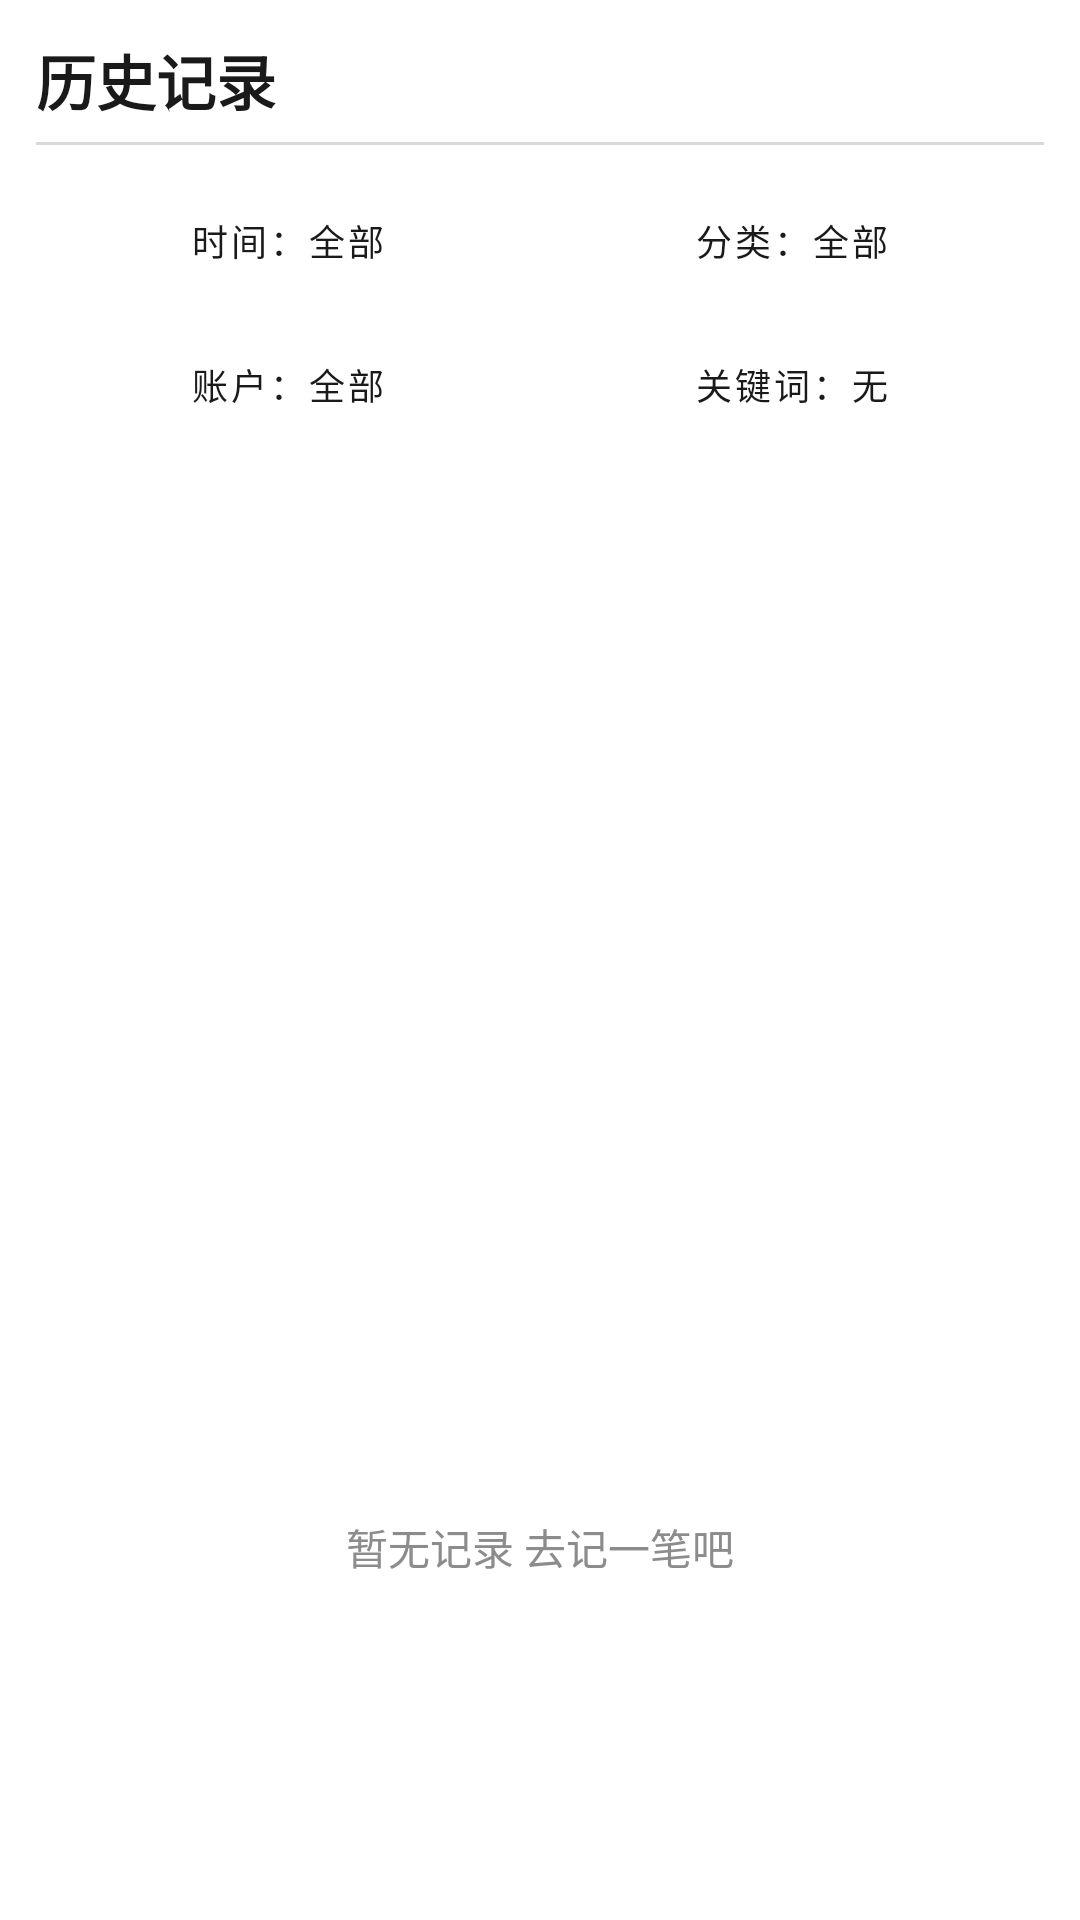

This screen was rendered from an Android layout file. Write that file and the resources it references.
<!-- AndroidManifest.xml: application theme Theme.PersonalAccounting -->
<!-- res/layout/fragment_history.xml -->
<?xml version="1.0" encoding="utf-8"?>
<LinearLayout xmlns:android="http://schemas.android.com/apk/res/android"
    xmlns:app="http://schemas.android.com/apk/res-auto"
    android:layout_width="match_parent"
    android:layout_height="match_parent"
    android:orientation="vertical"
    android:padding="12dp">

    <TextView
        android:layout_width="wrap_content"
        android:layout_height="wrap_content"
        android:text="历史记录"
        android:textSize="20sp"
        android:textStyle="bold"
        android:textColor="@color/text_primary" />

    <View
        android:layout_width="match_parent"
        android:layout_height="1dp"
        android:layout_marginTop="6dp"
        android:background="@color/hairline" />

    
    <LinearLayout
        android:layout_width="match_parent"
        android:layout_height="wrap_content"
        android:layout_marginTop="8dp"
        android:orientation="horizontal">

        <Button
            style="@style/Widget.MaterialComponents.Button.OutlinedButton"
            android:id="@+id/history_filter_date"
            android:layout_width="0dp"
            android:layout_height="wrap_content"
            android:layout_weight="1"
            android:text="时间：全部"
            android:textSize="12sp"
            android:textColor="@color/text_primary"
            app:cornerRadius="0dp"
            app:strokeColor="@color/accent" />

        <Button
            style="@style/Widget.MaterialComponents.Button.OutlinedButton"
            android:id="@+id/history_filter_category"
            android:layout_width="0dp"
            android:layout_height="wrap_content"
            android:layout_weight="1"
            android:text="分类：全部"
            android:textSize="12sp"
            android:textColor="@color/text_primary"
            app:cornerRadius="0dp"
            app:strokeColor="@color/accent" />
    </LinearLayout>

    <LinearLayout
        android:layout_width="match_parent"
        android:layout_height="wrap_content"
        android:orientation="horizontal">

        <Button
            style="@style/Widget.MaterialComponents.Button.OutlinedButton"
            android:id="@+id/history_filter_account"
            android:layout_width="0dp"
            android:layout_height="wrap_content"
            android:layout_weight="1"
            android:text="账户：全部"
            android:textSize="12sp"
            android:textColor="@color/text_primary"
            app:cornerRadius="0dp"
            app:strokeColor="@color/accent" />

        <Button
            style="@style/Widget.MaterialComponents.Button.OutlinedButton"
            android:id="@+id/history_filter_keyword"
            android:layout_width="0dp"
            android:layout_height="wrap_content"
            android:layout_weight="1"
            android:text="关键词：无"
            android:textSize="12sp"
            android:textColor="@color/text_primary"
            app:cornerRadius="0dp"
            app:strokeColor="@color/accent" />
    </LinearLayout>

    <TextView
        android:id="@+id/history_summary"
        android:layout_width="match_parent"
        android:layout_height="wrap_content"
        android:layout_marginTop="6dp"
        android:textColor="@color/text_secondary"
        android:textSize="12sp" />

    <ListView
        android:id="@+id/history_list"
        android:layout_width="match_parent"
        android:layout_height="0dp"
        android:layout_weight="1"
        android:layout_marginTop="4dp"
        android:divider="@color/hairline"
        android:dividerHeight="1dp" />

    <TextView
        android:id="@+id/history_empty"
        android:layout_width="match_parent"
        android:layout_height="0dp"
        android:layout_weight="1"
        android:gravity="center"
        android:text="暂无记录
去记一笔吧"
        android:textColor="@color/text_secondary"
        android:textSize="14sp" />
</LinearLayout>
<!-- resources referenced by this layout -->
<resources>
  <color name="accent">#C0FF00</color>
  <color name="hairline">#D9D9D9</color>
  <color name="text_primary">#1A1A1A</color>
  <color name="text_secondary">#8C8C8C</color>
  <style name="Theme.PersonalAccounting" parent="Theme.MaterialComponents.DayNight.NoActionBar">
          <item name="colorPrimary">@color/primary</item>
          <item name="colorPrimaryDark">@color/primary_dark</item>
          <item name="colorAccent">@color/accent</item>
          <item name="colorSecondary">@color/accent</item>
          
          <item name="colorOnPrimary">#000000</item>
          <item name="colorOnSecondary">#000000</item>
          <item name="colorControlActivated">@color/accent</item>
          <item name="android:statusBarColor">@color/background</item>
          <item name="android:navigationBarColor">@color/background</item>
          <item name="android:windowLightStatusBar">true</item>
          
          <item name="android:forceDarkAllowed">false</item>
          <item name="android:textColorPrimary">@color/text_primary</item>
          
          <item name="android:textColorHint">@color/text_secondary</item>
          <item name="colorControlNormal">@color/text_secondary</item>
          <item name="android:textColorSecondary">@color/text_secondary</item>
          <item name="materialButtonStyle">@style/Widget.App.Button</item>
          
          <item name="materialButtonOutlinedStyle">@style/Widget.App.Button.Outlined</item>
      </style>
  <color name="primary">#C0FF00</color>
  <color name="primary_dark">#A6D800</color>
  <color name="background">#F5F5F5</color>
  <style name="Widget.App.Button" parent="Widget.MaterialComponents.Button.UnelevatedButton">
          <item name="cornerRadius">0dp</item>
          <item name="backgroundTint">@color/btn_tint_filled</item>
          <item name="android:textColor">@color/btn_text_filled</item>
          <item name="rippleColor">@android:color/transparent</item>
          <item name="android:textStyle">bold</item>
          <item name="android:textAllCaps">true</item>
          <item name="android:letterSpacing">0.08</item>
          <item name="android:stateListAnimator">@null</item>
      </style>
  <style name="Widget.App.Button.Outlined" parent="Widget.MaterialComponents.Button.OutlinedButton">
          <item name="cornerRadius">0dp</item>
          <item name="backgroundTint">@color/btn_tint_outlined</item>
          <item name="android:textColor">@color/btn_text_outlined</item>
          <item name="rippleColor">@android:color/transparent</item>
          <item name="android:textStyle">bold</item>
          <item name="android:textAllCaps">true</item>
          <item name="android:letterSpacing">0.08</item>
          <item name="android:stateListAnimator">@null</item>
      </style>
</resources>
